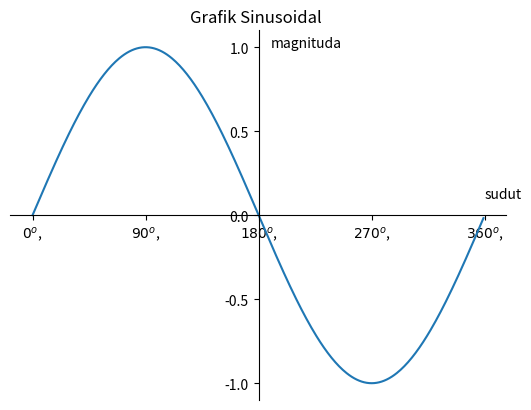

Write Python code to recreate this figure.
import matplotlib.pyplot as plt
import numpy as np 

#membaut data

sudut=np.arange(0,360,1)
y=np.sin(np.deg2rad(sudut))

#membuat plot 
plt.plot(sudut,y)
plt.title("Grafik Sinusoidal ")
plt.text(190,1,'magnituda')
plt.text(360,0.1,'sudut')
plt.yticks([-1,-0.5,0,0.5,1])
plt.xticks(
    [0,90,180,270,360],
    [r'${0}^o$,',r'${90}^o$,',r'${180}^o$,',r'${270}^o$,',r'${360}^o$,',]
)

ax = plt.gca()
ax.spines['left'].set_position(('data',180))
ax.spines['bottom'].set_position(('data',0))
ax.spines['right'].set_color('none')
ax.spines['top'].set_color('none')

#tampilan plot
plt.show()